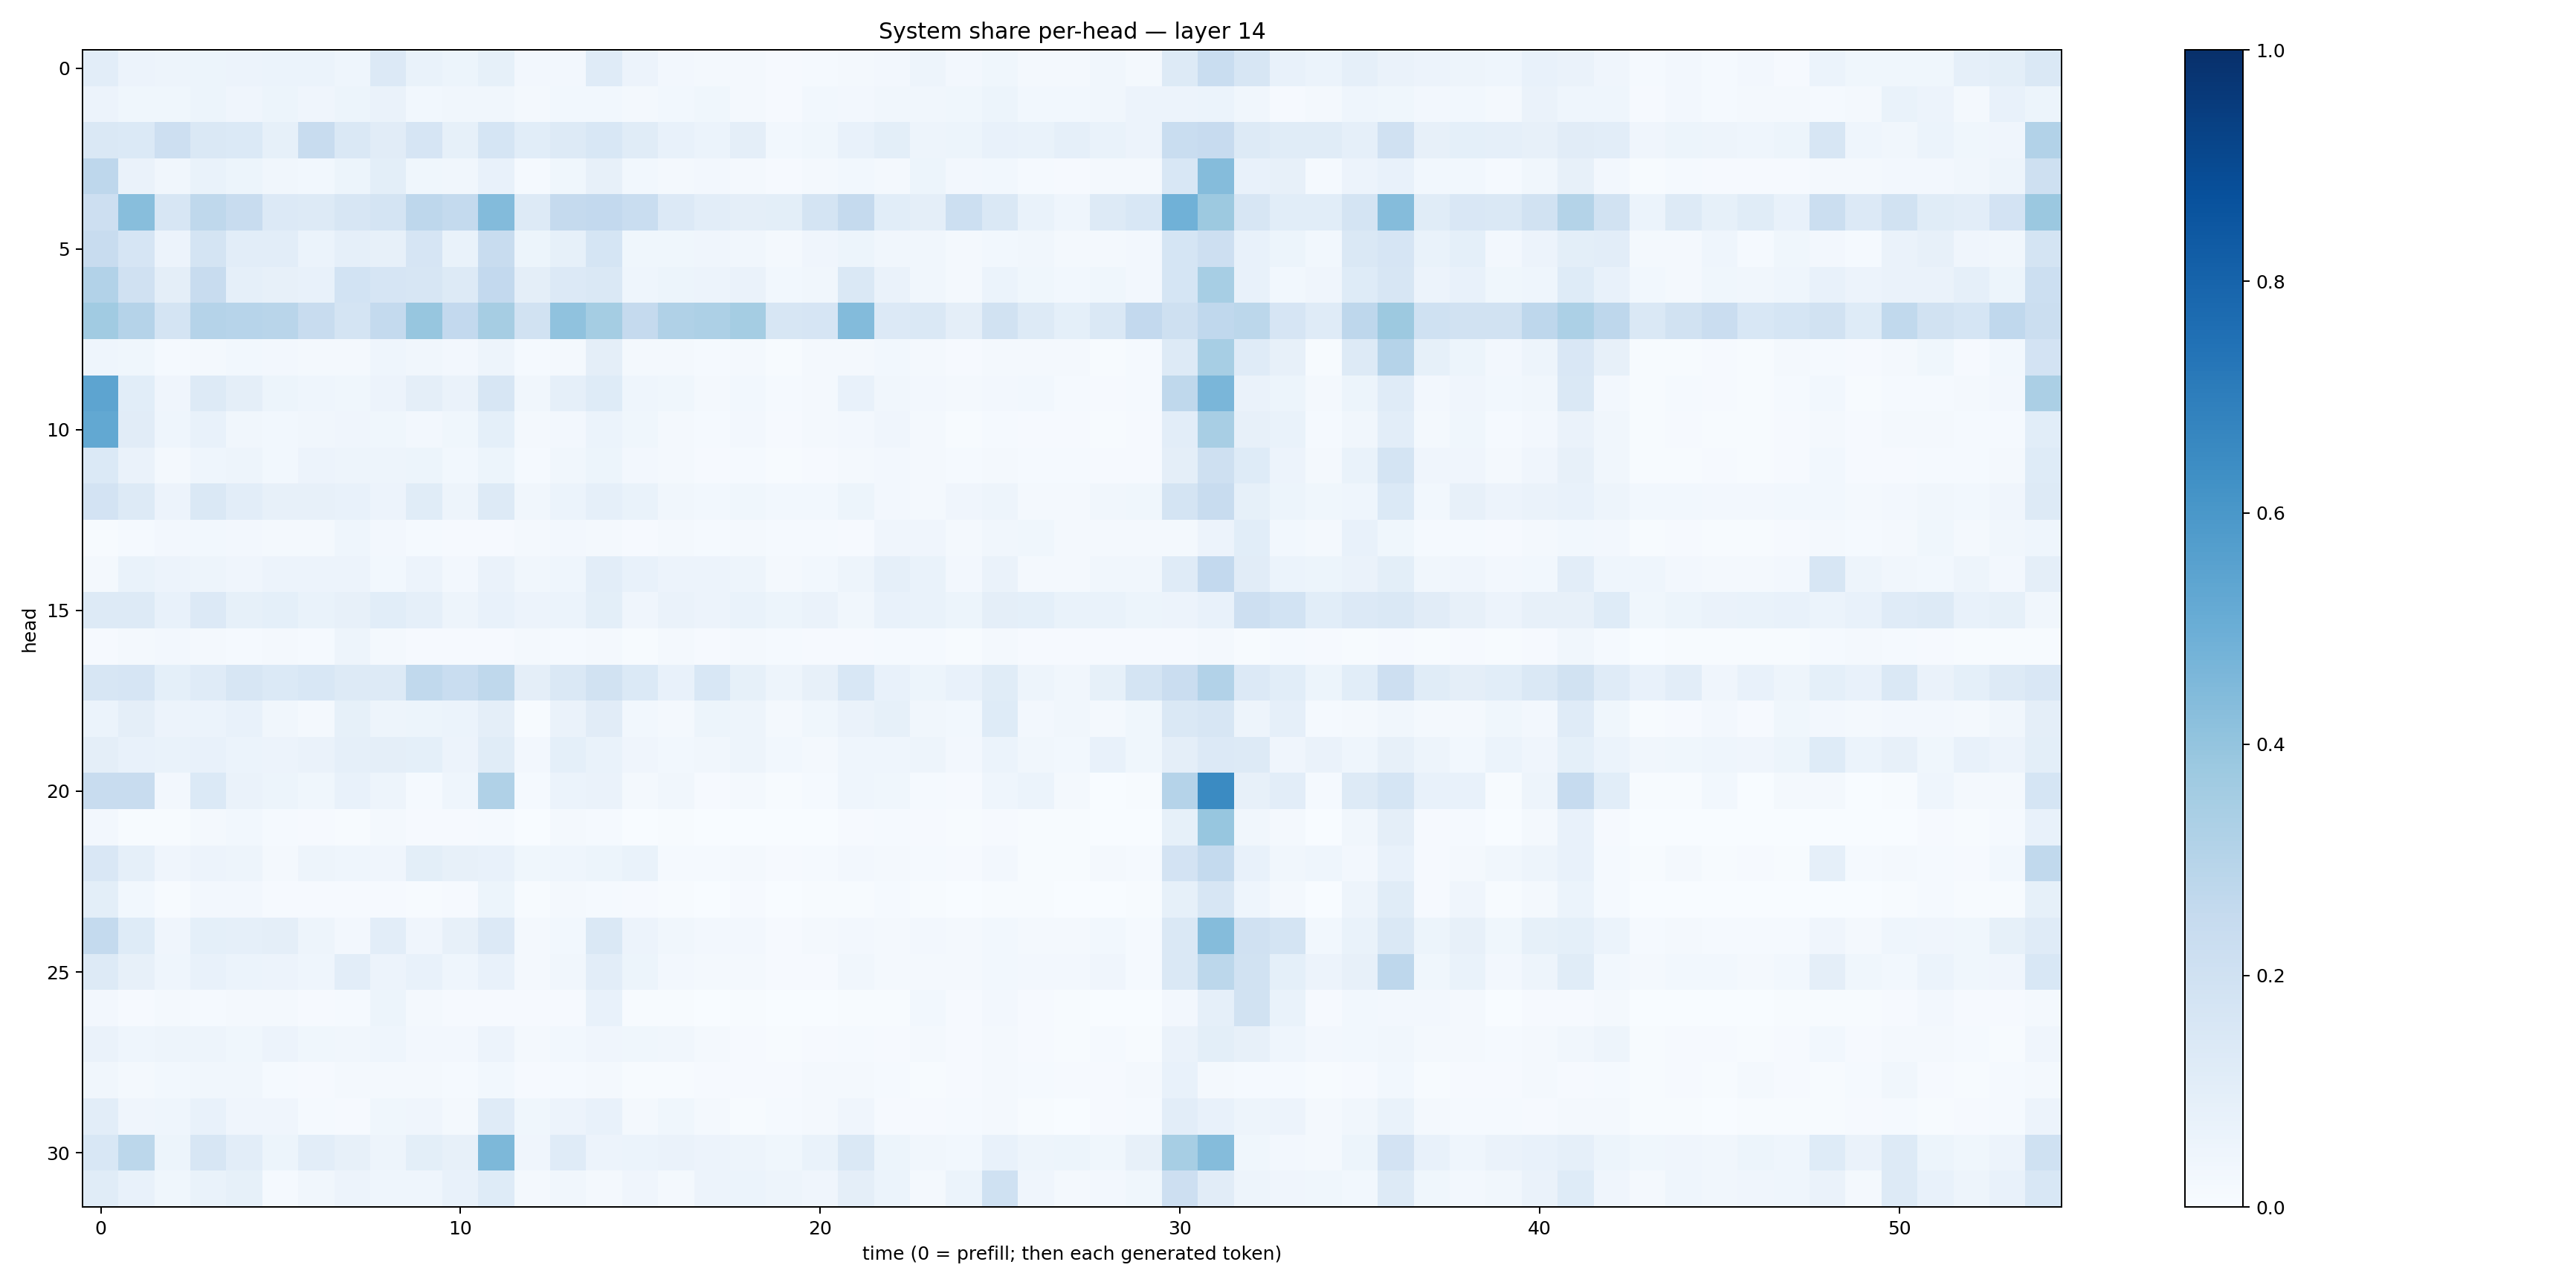

The data file committed next to this chart (first rows):
0.10363153, 0.054801736, 0.04902041, 0.052970413, 0.05667636, 0.058802627, 0.0586588, 0.04338664, 0.13474183, 0.07011205, 0.05435987, 0.08249561, 0.02609087, 0.026398316, 0.11775367, 0.056819554, 0.02480178, 0.023154948, 0.02175646, 0.009263323, 0.014101369, 0.016824648, 0.025972925, 0.047382608
0.05538, 0.03522, 0.03871, 0.0529, 0.04077, 0.05212, 0.04171, 0.05408, 0.06364, 0.02895, 0.03385, 0.03247, 0.01856, 0.03076, 0.03111, 0.02268, 0.02979, 0.03769, 0.01828, 0.01044, 0.03041, 0.02511, 0.03149, 0.0317
0.1467, 0.1404, 0.2136, 0.1437, 0.1388, 0.08452, 0.2382, 0.1462, 0.1129, 0.1678, 0.08485, 0.168, 0.1059, 0.1303, 0.154, 0.114, 0.07636, 0.06019, 0.09405, 0.03014, 0.03611, 0.07523, 0.09935, 0.04827
0.2743, 0.06578, 0.03509, 0.067, 0.05446, 0.03406, 0.02767, 0.05451, 0.1015, 0.03855, 0.03467, 0.07325, 0.01435, 0.03891, 0.07912, 0.03056, 0.02191, 0.02465, 0.02228, 0.00846, 0.01947, 0.02978, 0.02322, 0.05303
0.2132, 0.4273, 0.163, 0.271, 0.2381, 0.1333, 0.126, 0.1601, 0.1751, 0.2751, 0.2558, 0.4405, 0.131, 0.252, 0.2581, 0.234, 0.1355, 0.1028, 0.09719, 0.09771, 0.1763, 0.2503, 0.1086, 0.0956
0.236, 0.1647, 0.05781, 0.1731, 0.1017, 0.1018, 0.05866, 0.08793, 0.08045, 0.1663, 0.06843, 0.241, 0.05354, 0.08485, 0.1683, 0.03692, 0.03805, 0.04217, 0.03404, 0.02181, 0.0395, 0.05194, 0.03191, 0.03493
0.3124, 0.1986, 0.09665, 0.2399, 0.08877, 0.08195, 0.07305, 0.1846, 0.1669, 0.1617, 0.1276, 0.2599, 0.09442, 0.1341, 0.1424, 0.04476, 0.0541, 0.05504, 0.06435, 0.0278, 0.03411, 0.1441, 0.06596, 0.03473
0.3658, 0.303, 0.1725, 0.3043, 0.293, 0.2926, 0.2411, 0.1735, 0.2556, 0.3927, 0.2601, 0.3508, 0.1931, 0.407, 0.3536, 0.2505, 0.3166, 0.3254, 0.3531, 0.1569, 0.1651, 0.4397, 0.1332, 0.1459
0.04563, 0.0361, 0.01391, 0.02208, 0.0309, 0.02389, 0.01864, 0.02304, 0.04356, 0.03347, 0.02496, 0.04969, 0.01395, 0.02163, 0.09414, 0.02077, 0.01808, 0.01207, 0.02317, 0.007168, 0.02058, 0.01918, 0.02778, 0.02005
0.5409, 0.1082, 0.03956, 0.132, 0.0956, 0.05291, 0.04537, 0.03762, 0.05648, 0.09752, 0.06266, 0.1575, 0.0322, 0.08807, 0.1234, 0.04497, 0.03735, 0.01715, 0.03035, 0.01438, 0.0165, 0.07558, 0.03454, 0.02661
0.5257, 0.1095, 0.04657, 0.07677, 0.03337, 0.03036, 0.03192, 0.03951, 0.03717, 0.0253, 0.03652, 0.09293, 0.02055, 0.02718, 0.05891, 0.03773, 0.02057, 0.01502, 0.02458, 0.01047, 0.01797, 0.02705, 0.04111, 0.01974
0.1393, 0.06452, 0.01951, 0.04433, 0.0491, 0.02989, 0.05573, 0.05007, 0.04909, 0.05451, 0.03104, 0.0522, 0.01478, 0.03334, 0.05376, 0.02542, 0.01981, 0.01038, 0.01188, 0.006048, 0.008315, 0.02173, 0.02605, 0.02033
0.1799, 0.132, 0.05603, 0.1411, 0.1025, 0.08163, 0.08021, 0.07595, 0.05576, 0.1136, 0.04897, 0.1286, 0.03229, 0.06173, 0.08962, 0.06884, 0.03331, 0.0312, 0.03742, 0.02882, 0.02796, 0.0513, 0.02645, 0.02052
0.007091, 0.013, 0.02374, 0.03026, 0.0244, 0.02117, 0.01949, 0.04397, 0.02699, 0.01301, 0.01159, 0.0115, 0.01661, 0.02518, 0.01769, 0.01065, 0.02326, 0.01504, 0.01619, 0.01241, 0.01298, 0.009741, 0.03921, 0.04133
0.01741, 0.06686, 0.05788, 0.04745, 0.04044, 0.05822, 0.05823, 0.05513, 0.02778, 0.0564, 0.02701, 0.06284, 0.0324, 0.04522, 0.1051, 0.07774, 0.05728, 0.05742, 0.05051, 0.02304, 0.02993, 0.05048, 0.08691, 0.06982
0.1298, 0.1302, 0.07809, 0.1349, 0.08528, 0.09237, 0.06942, 0.08006, 0.1061, 0.08809, 0.04768, 0.07047, 0.05849, 0.06204, 0.1005, 0.04051, 0.06405, 0.05772, 0.06952, 0.05453, 0.06586, 0.03494, 0.07262, 0.06752
0.01134, 0.01741, 0.02727, 0.02119, 0.01545, 0.01715, 0.01561, 0.04971, 0.02118, 0.01029, 0.01042, 0.0114, 0.01585, 0.01386, 0.01655, 0.005026, 0.01566, 0.00936, 0.01974, 0.01242, 0.01084, 0.009974, 0.01206, 0.01465
0.1577, 0.1679, 0.08999, 0.1173, 0.1582, 0.1368, 0.1529, 0.1325, 0.1307, 0.2642, 0.2319, 0.271, 0.09611, 0.145, 0.1908, 0.1387, 0.0773, 0.153, 0.08454, 0.05045, 0.08051, 0.1555, 0.07631, 0.05183
0.05982, 0.09682, 0.05775, 0.06242, 0.07714, 0.03215, 0.01698, 0.08564, 0.05028, 0.05113, 0.06034, 0.09464, 0.006212, 0.06601, 0.1098, 0.03046, 0.01758, 0.05334, 0.0487, 0.01995, 0.03668, 0.06459, 0.08235, 0.03242
0.0966, 0.07483, 0.06804, 0.07549, 0.06162, 0.05833, 0.0662, 0.08716, 0.09576, 0.09369, 0.05494, 0.1146, 0.02396, 0.09264, 0.06741, 0.03934, 0.02908, 0.0325, 0.04693, 0.02911, 0.01563, 0.04345, 0.0455, 0.04725
0.2355, 0.2347, 0.02507, 0.1376, 0.06405, 0.05352, 0.03864, 0.07419, 0.05072, 0.01176, 0.04604, 0.3195, 0.0141, 0.05909, 0.06551, 0.01567, 0.0325, 0.009872, 0.02329, 0.005691, 0.01246, 0.04509, 0.03776, 0.01446
0.02432, 0.0078, 0.005843, 0.01717, 0.02898, 0.01382, 0.008336, 0.00739, 0.02149, 0.01095, 0.01134, 0.0152, 0.00196, 0.01563, 0.0154, 0.002954, 0.005809, 0.002013, 0.001851, 0.001227, 0.003006, 0.007813, 0.01253, 0.009777
0.1511, 0.089, 0.03906, 0.05483, 0.04841, 0.02174, 0.04774, 0.04624, 0.04187, 0.09914, 0.07899, 0.07595, 0.03524, 0.04586, 0.0536, 0.06928, 0.01304, 0.01345, 0.01585, 0.008021, 0.01525, 0.02403, 0.01722, 0.0125
0.09815, 0.03059, 0.005492, 0.0243, 0.02653, 0.01057, 0.009162, 0.01157, 0.01031, 0.006733, 0.009252, 0.05144, 0.005226, 0.01898, 0.01392, 0.008086, 0.006754, 0.00265, 0.00856, 0.002627, 0.003924, 0.007584, 0.01481, 0.005919
0.2566, 0.1226, 0.04182, 0.09144, 0.08669, 0.0964, 0.04884, 0.02586, 0.1026, 0.03912, 0.08099, 0.1347, 0.01946, 0.02967, 0.1479, 0.05576, 0.03158, 0.02702, 0.02713, 0.008479, 0.01787, 0.02351, 0.02334, 0.02401
0.1298, 0.08091, 0.04506, 0.07038, 0.06195, 0.0558, 0.04412, 0.1036, 0.05496, 0.07299, 0.04581, 0.07204, 0.01995, 0.03206, 0.1054, 0.05109, 0.02489, 0.01736, 0.01858, 0.007866, 0.01169, 0.03189, 0.0194, 0.01637
0.02355, 0.01151, 0.01641, 0.01518, 0.01825, 0.02314, 0.01072, 0.01557, 0.05124, 0.01693, 0.01008, 0.009951, 0.009519, 0.01134, 0.07665, 0.004924, 0.004376, 0.002588, 0.005267, 0.002134, 0.002023, 0.004682, 0.00625, 0.02813
0.06425, 0.04649, 0.04727, 0.04834, 0.0363, 0.05781, 0.03758, 0.03141, 0.04315, 0.02501, 0.02429, 0.05476, 0.01686, 0.02866, 0.04144, 0.03804, 0.03178, 0.01793, 0.009066, 0.007146, 0.008536, 0.0124, 0.007814, 0.02083
0.03253, 0.02245, 0.03062, 0.03258, 0.0331, 0.01344, 0.0114, 0.02035, 0.02236, 0.01976, 0.01469, 0.02939, 0.008593, 0.01518, 0.01597, 0.00765, 0.007166, 0.00886, 0.01013, 0.009316, 0.01954, 0.01735, 0.01411, 0.005489
0.1043, 0.04076, 0.04373, 0.07412, 0.04026, 0.04154, 0.01367, 0.01009, 0.0378, 0.0401, 0.02216, 0.1205, 0.03874, 0.05656, 0.07761, 0.02182, 0.03547, 0.02195, 0.007574, 0.01289, 0.01835, 0.03927, 0.008505, 0.008536
0.1556, 0.2811, 0.05456, 0.1634, 0.1016, 0.05096, 0.1031, 0.07941, 0.04706, 0.09966, 0.08166, 0.4532, 0.04252, 0.1184, 0.05721, 0.0603, 0.06401, 0.05552, 0.05023, 0.03866, 0.06963, 0.144, 0.05134, 0.03324
0.1136, 0.07758, 0.03633, 0.06732, 0.08346, 0.01416, 0.03394, 0.05841, 0.04572, 0.04375, 0.0778, 0.1243, 0.02221, 0.03185, 0.0171, 0.04247, 0.02083, 0.05856, 0.05868, 0.04994, 0.04099, 0.09495, 0.05927, 0.02048
